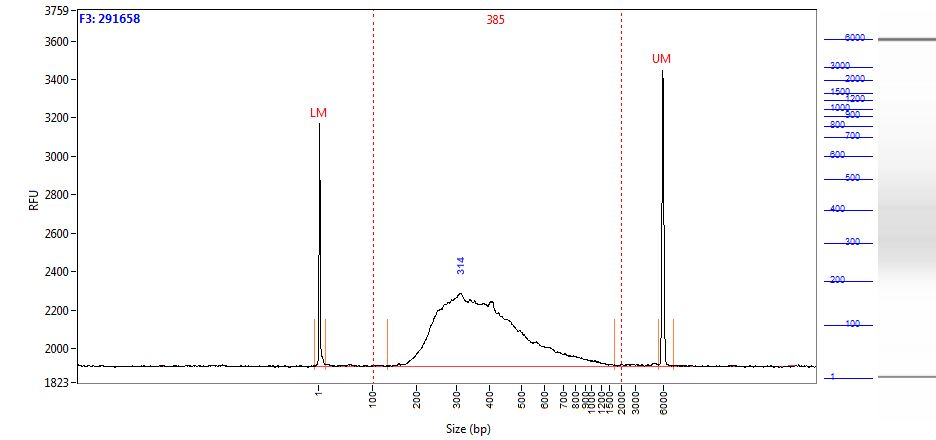

Values plotted in this chart, from the file beside it:
Size (bp), Intensity
0.58, 1266
1.00, 1138
2.00, 807.6
2.42, 462.7
2.84, 228.3
3.26, 113.3
3.68, 69.21
4.10, 54.32
4.52, 51.88
4.94, 49.44
5.36, 48.22
5.79, 48.36
6.21, 48.12
6.63, 45.96
7.05, 41.26
7.47, 34.74
7.89, 28.34
8.31, 23.34
8.73, 19.23
9.15, 15.20
9.57, 11.72
9.99, 9.66
10.41, 8.83
10.83, 8.39
11.25, 8.19
11.67, 7.99
12.09, 7.75
12.52, 7.57
12.94, 7.00
13.36, 6.47
13.78, 6.94
14.20, 8.08
14.62, 8.77
15.04, 9.01
15.46, 9.53
15.88, 10.40
16.30, 10.81
16.72, 9.92
17.14, 8.17
17.56, 7.11
17.98, 7.24
18.40, 7.37
18.82, 7.63
19.24, 6.70
19.67, 5.52
20.09, 5.10
20.51, 5.11
20.93, 5.30
21.35, 5.83
21.77, 6.41
22.19, 6.37
22.61, 5.18
23.03, 3.23
23.45, 1.82
23.87, 1.48
24.29, 1.39
24.71, 1.21
25.13, 1.03
25.55, 0.58
25.97, 0.34
... 1,938 more rows
